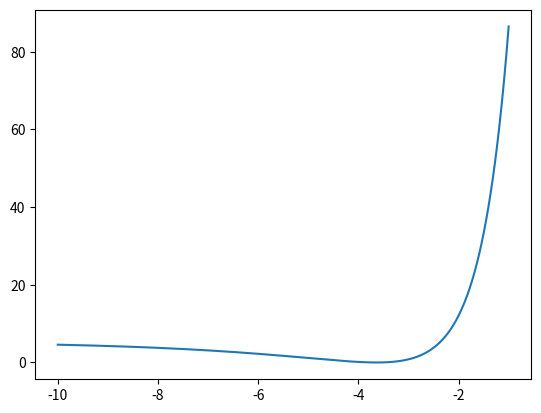
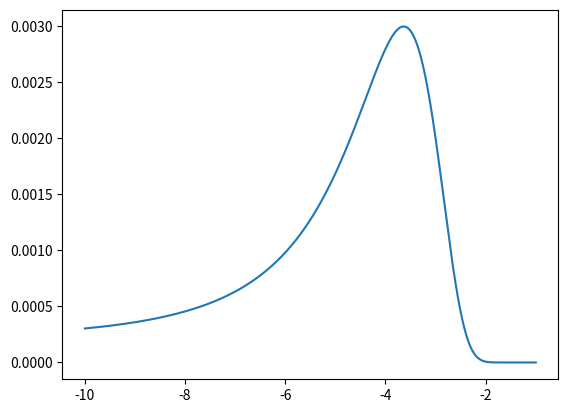
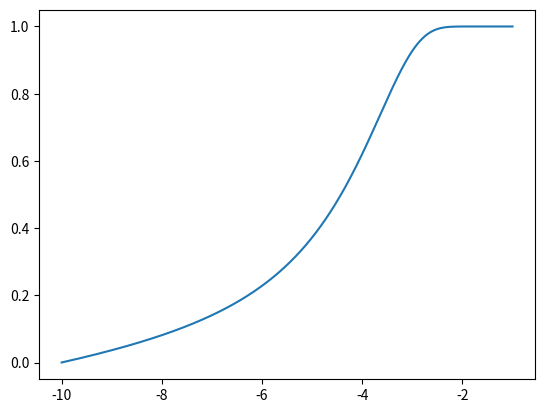
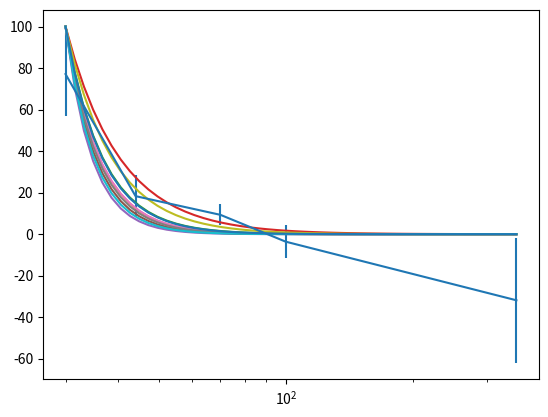

Python code for these plots, in order:
import numpy as np
import matplotlib.pyplot as plt


freq = np.array([30,44,70,100,353])
sigma = np.array([20, 10, 5, 8, 30])

def signal(beta):
    return 100*(freq/30)**beta


d = 100*(freq/30)**-3 + np.random.randn(len(freq))*sigma



beta = np.linspace(-10,-1,1000)
chi2 = np.zeros_like(beta)
for i in range(len(beta)):
    chi2[i] = (((signal(beta[i]) - d)/sigma)**2).sum()
chi2 -= chi2.min()
plt.plot(beta, chi2)
plt.figure()
P = np.exp(-chi2/2)/np.sum(np.exp(-chi2/2))
plt.plot(beta, P)

plt.figure()
plt.plot(beta, np.cumsum(P))

F = np.cumsum(P)


plt.figure()
plt.errorbar(freq, d, yerr=sigma)
freq = np.geomspace(30, 353)
for i in range(10):
    eta = np.random.uniform()
    betahat = beta[F > eta][0]
    plt.plot(freq, signal(betahat))
plt.xscale('log')
plt.show()
